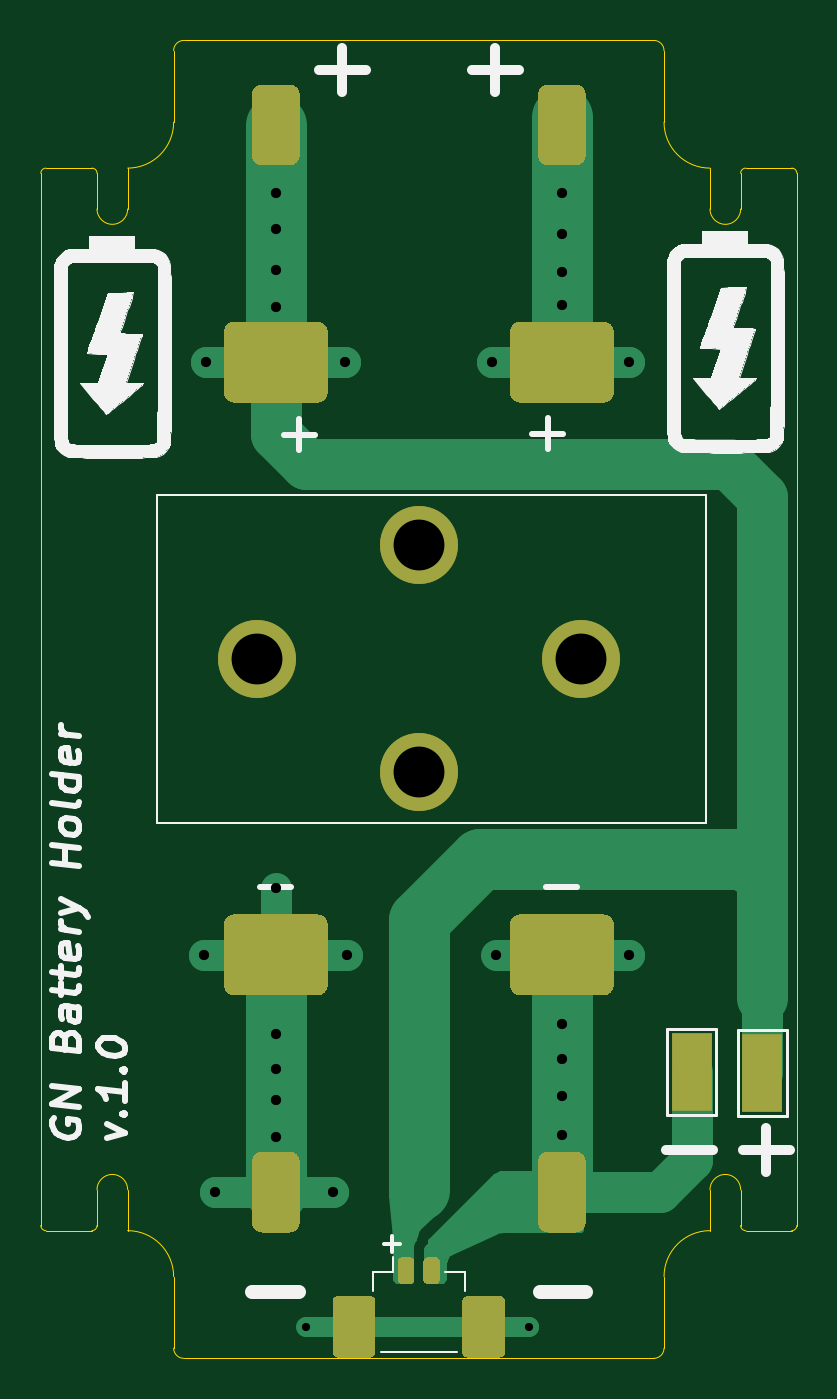
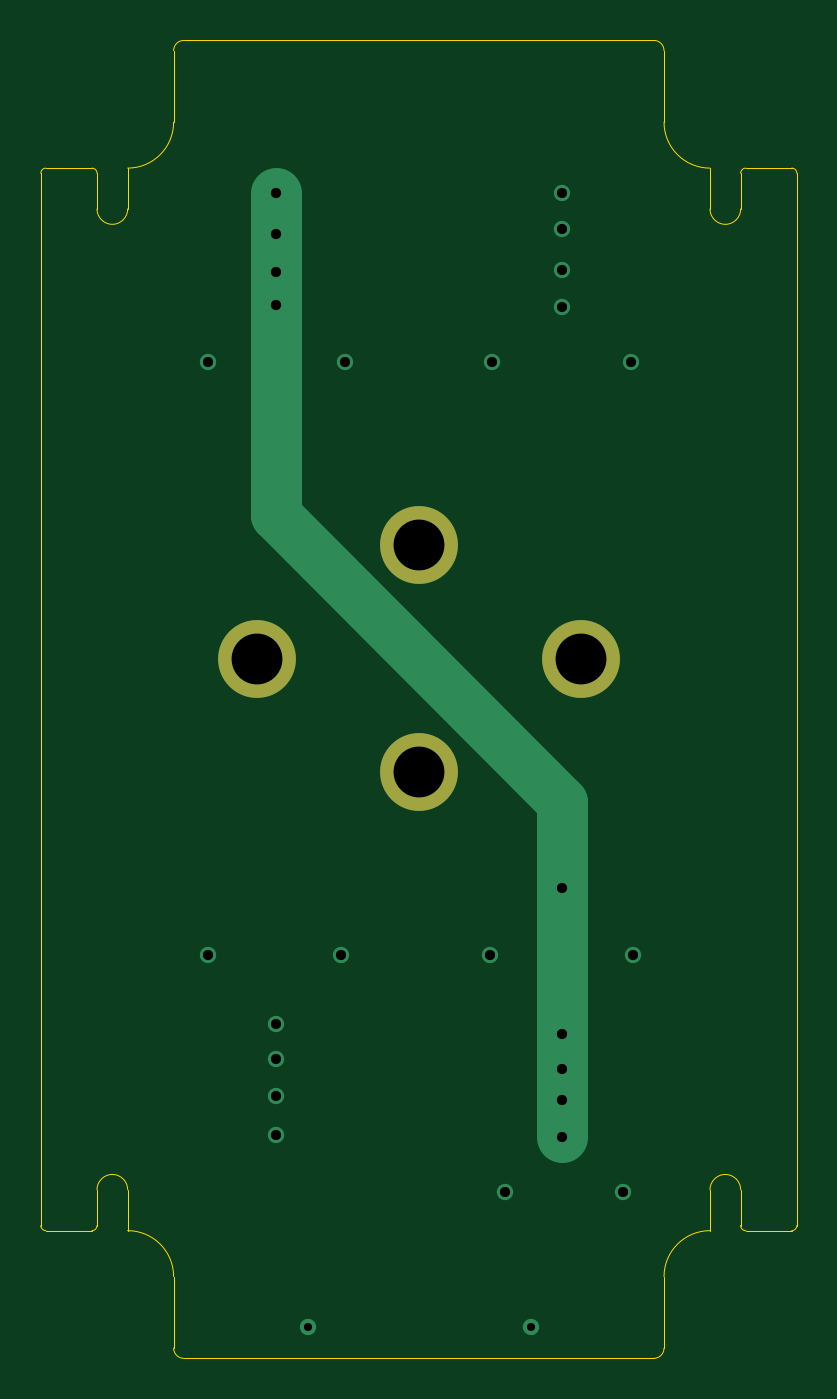
Circuit board: 9 layer files. Board 37.0 x 64.5 mm.
- bottom_copper: pcb_batteryHolder-B_Cu.gbl (1612 bytes)
- bottom_mask: pcb_batteryHolder-B_Mask.gbs (615 bytes)
- bottom_silk: pcb_batteryHolder-B_SilkS.gbo (513 bytes)
- outline: pcb_batteryHolder-Edge_Cuts.gm1 (3076 bytes)
- top_copper: pcb_batteryHolder-F_Cu.gtl (12973 bytes)
- top_mask: pcb_batteryHolder-F_Mask.gts (4615 bytes)
- paste: pcb_batteryHolder-F_Paste.gtp (4476 bytes)
- top_silk: pcb_batteryHolder-F_SilkS.gto (42226 bytes)
- drill: pcb_batteryHolder.drl (640 bytes)

=== bottom_copper: pcb_batteryHolder-B_Cu.gbl ===
G04 #@! TF.GenerationSoftware,KiCad,Pcbnew,(5.1.8)-1*
G04 #@! TF.CreationDate,2020-11-25T14:47:02+01:00*
G04 #@! TF.ProjectId,GN_BatteryHolder,474e5f42-6174-4746-9572-79486f6c6465,1.0*
G04 #@! TF.SameCoordinates,PX8f0d180PY5f5e100*
G04 #@! TF.FileFunction,Copper,L2,Bot*
G04 #@! TF.FilePolarity,Positive*
%FSLAX46Y46*%
G04 Gerber Fmt 4.6, Leading zero omitted, Abs format (unit mm)*
G04 Created by KiCad (PCBNEW (5.1.8)-1) date 2020-11-25 14:47:02*
%MOMM*%
%LPD*%
G01*
G04 APERTURE LIST*
G04 #@! TA.AperFunction,ComponentPad*
%ADD10C,3.810000*%
G04 #@! TD*
G04 #@! TA.AperFunction,ViaPad*
%ADD11C,0.800000*%
G04 #@! TD*
G04 #@! TA.AperFunction,Conductor*
%ADD12C,2.500000*%
G04 #@! TD*
G04 APERTURE END LIST*
D10*
X0Y7549900D03*
X0Y-3549900D03*
X-7937500Y2000000D03*
X7937500Y2000000D03*
D11*
X-5500000Y-30700000D03*
X5400000Y-30700000D03*
X-3600000Y16500000D03*
X-10400000Y16500000D03*
X-7000000Y24800000D03*
X-7000000Y23000000D03*
X-7000000Y21000000D03*
X-7000000Y19200000D03*
X10300000Y-12500000D03*
X3800000Y-12500000D03*
X7000000Y-21300000D03*
X7000000Y-19400000D03*
X7000000Y-17600000D03*
X7000000Y-15900000D03*
X-7000000Y-9250000D03*
X-10500000Y-12500000D03*
X-3500000Y-12500000D03*
X-10000000Y-24100000D03*
X-4200000Y-24100000D03*
X10300000Y16500000D03*
X3600000Y16500000D03*
X-7000000Y-16400000D03*
X-7000000Y-18100000D03*
X-7000000Y-19600000D03*
X-7000000Y-21400000D03*
X7000000Y19300000D03*
X7000000Y20900000D03*
X7000000Y22800000D03*
X7000000Y24800000D03*
D12*
X-7000000Y-5000000D02*
X7000000Y9000000D01*
X7000000Y9000000D02*
X7000000Y24800000D01*
X-7000000Y-21400000D02*
X-7000000Y-5000000D01*
M02*

=== bottom_mask: pcb_batteryHolder-B_Mask.gbs ===
G04 #@! TF.GenerationSoftware,KiCad,Pcbnew,(5.1.8)-1*
G04 #@! TF.CreationDate,2020-11-25T14:47:02+01:00*
G04 #@! TF.ProjectId,GN_BatteryHolder,474e5f42-6174-4746-9572-79486f6c6465,1.0*
G04 #@! TF.SameCoordinates,PX8f0d180PY5f5e100*
G04 #@! TF.FileFunction,Soldermask,Bot*
G04 #@! TF.FilePolarity,Negative*
%FSLAX46Y46*%
G04 Gerber Fmt 4.6, Leading zero omitted, Abs format (unit mm)*
G04 Created by KiCad (PCBNEW (5.1.8)-1) date 2020-11-25 14:47:02*
%MOMM*%
%LPD*%
G01*
G04 APERTURE LIST*
%ADD10C,3.810000*%
G04 APERTURE END LIST*
D10*
X0Y7549900D03*
X0Y-3549900D03*
X-7937500Y2000000D03*
X7937500Y2000000D03*
M02*

=== bottom_silk: pcb_batteryHolder-B_SilkS.gbo ===
G04 #@! TF.GenerationSoftware,KiCad,Pcbnew,(5.1.8)-1*
G04 #@! TF.CreationDate,2020-11-25T14:47:02+01:00*
G04 #@! TF.ProjectId,GN_BatteryHolder,474e5f42-6174-4746-9572-79486f6c6465,1.0*
G04 #@! TF.SameCoordinates,PX8f0d180PY5f5e100*
G04 #@! TF.FileFunction,Legend,Bot*
G04 #@! TF.FilePolarity,Positive*
%FSLAX46Y46*%
G04 Gerber Fmt 4.6, Leading zero omitted, Abs format (unit mm)*
G04 Created by KiCad (PCBNEW (5.1.8)-1) date 2020-11-25 14:47:02*
%MOMM*%
%LPD*%
G01*
G04 APERTURE LIST*
G04 APERTURE END LIST*
M02*

=== outline: pcb_batteryHolder-Edge_Cuts.gm1 ===
G04 #@! TF.GenerationSoftware,KiCad,Pcbnew,(5.1.8)-1*
G04 #@! TF.CreationDate,2020-11-25T14:47:02+01:00*
G04 #@! TF.ProjectId,GN_BatteryHolder,474e5f42-6174-4746-9572-79486f6c6465,1.0*
G04 #@! TF.SameCoordinates,PX8f0d180PY5f5e100*
G04 #@! TF.FileFunction,Profile,NP*
%FSLAX46Y46*%
G04 Gerber Fmt 4.6, Leading zero omitted, Abs format (unit mm)*
G04 Created by KiCad (PCBNEW (5.1.8)-1) date 2020-11-25 14:47:02*
%MOMM*%
%LPD*%
G01*
G04 APERTURE LIST*
G04 #@! TA.AperFunction,Profile*
%ADD10C,0.050000*%
G04 #@! TD*
G04 APERTURE END LIST*
D10*
X-18500000Y15750000D02*
X-18500000Y25750000D01*
X-16000000Y26000000D02*
X-18250000Y26000000D01*
X-18500000Y25750000D02*
G75*
G02*
X-18250000Y26000000I250000J0D01*
G01*
X-16000000Y26000000D02*
G75*
G02*
X-15750000Y25750000I0J-250000D01*
G01*
X18250000Y26000000D02*
X16000000Y26000000D01*
X18250000Y26000000D02*
G75*
G02*
X18500000Y25750000I0J-250000D01*
G01*
X15750000Y25750000D02*
G75*
G02*
X16000000Y26000000I250000J0D01*
G01*
X18250000Y-26000000D02*
X16000000Y-26000000D01*
X16000000Y-26000000D02*
G75*
G02*
X15750000Y-25750000I0J250000D01*
G01*
X18500000Y-25750000D02*
G75*
G02*
X18250000Y-26000000I-250000J0D01*
G01*
X-16000000Y-26000000D02*
X-18250000Y-26000000D01*
X-18250000Y-26000000D02*
G75*
G02*
X-18500000Y-25750000I0J250000D01*
G01*
X-15750000Y-25750000D02*
G75*
G02*
X-16000000Y-26000000I-250000J0D01*
G01*
X-15750000Y25750000D02*
X-15750000Y24000000D01*
X-14250000Y24000000D02*
G75*
G02*
X-15750000Y24000000I-750000J0D01*
G01*
X15750000Y-25750000D02*
X15750000Y-24000000D01*
X14250000Y-24000000D02*
G75*
G02*
X15750000Y-24000000I750000J0D01*
G01*
X15750000Y24000000D02*
G75*
G02*
X14250000Y24000000I-750000J0D01*
G01*
X15750000Y25750000D02*
X15750000Y24000000D01*
X-15750000Y-25750000D02*
X-15750000Y-24000000D01*
X-15750000Y-24000000D02*
G75*
G02*
X-14250000Y-24000000I750000J0D01*
G01*
X14250000Y26000000D02*
X14250000Y24000000D01*
X14250000Y26000000D02*
G75*
G02*
X12000000Y28250000I0J2250000D01*
G01*
X12000000Y31750000D02*
X12000000Y28250000D01*
X11500000Y32250000D02*
G75*
G02*
X12000000Y31750000I0J-500000D01*
G01*
X-12000000Y31750000D02*
G75*
G02*
X-11500000Y32250000I500000J0D01*
G01*
X-12000000Y28250000D02*
G75*
G02*
X-14250000Y26000000I-2250000J0D01*
G01*
X-14250000Y26000000D02*
X-14250000Y24000000D01*
X-12000000Y31750000D02*
X-12000000Y28250000D01*
X14250000Y-26000000D02*
X14250000Y-24000000D01*
X12000000Y-28250000D02*
G75*
G02*
X14250000Y-26000000I2250000J0D01*
G01*
X12000000Y-31750000D02*
X12000000Y-28250000D01*
X12000000Y-31750000D02*
G75*
G02*
X11500000Y-32250000I-500000J0D01*
G01*
X-14250000Y-26000000D02*
X-14250000Y-24000000D01*
X-14250000Y-26000000D02*
G75*
G02*
X-12000000Y-28250000I0J-2250000D01*
G01*
X-12000000Y-31750000D02*
X-12000000Y-28250000D01*
X-11500000Y-32250000D02*
G75*
G02*
X-12000000Y-31750000I0J500000D01*
G01*
X18500000Y25750000D02*
X18500000Y-25750000D01*
X-18500000Y-25750000D02*
X-18500000Y15750000D01*
X0Y-32250000D02*
X-11500000Y-32250000D01*
X0Y-32250000D02*
X11500000Y-32250000D01*
X0Y32250000D02*
X-11500000Y32250000D01*
X0Y32250000D02*
X11500000Y32250000D01*
M02*

=== top_copper: pcb_batteryHolder-F_Cu.gtl (12973 bytes, source omitted) ===
=== top_mask: pcb_batteryHolder-F_Mask.gts ===
G04 #@! TF.GenerationSoftware,KiCad,Pcbnew,(5.1.8)-1*
G04 #@! TF.CreationDate,2020-11-25T14:47:02+01:00*
G04 #@! TF.ProjectId,GN_BatteryHolder,474e5f42-6174-4746-9572-79486f6c6465,1.0*
G04 #@! TF.SameCoordinates,PX8f0d180PY5f5e100*
G04 #@! TF.FileFunction,Soldermask,Top*
G04 #@! TF.FilePolarity,Negative*
%FSLAX46Y46*%
G04 Gerber Fmt 4.6, Leading zero omitted, Abs format (unit mm)*
G04 Created by KiCad (PCBNEW (5.1.8)-1) date 2020-11-25 14:47:02*
%MOMM*%
%LPD*%
G01*
G04 APERTURE LIST*
%ADD10R,2.000000X3.800000*%
%ADD11C,3.810000*%
G04 APERTURE END LIST*
D10*
X13350001Y-18250000D03*
X16800000Y-18300000D03*
D11*
X-7937500Y2000000D03*
X7937500Y2000000D03*
X0Y-3549900D03*
X0Y7549900D03*
X0Y7549900D03*
X0Y-3549900D03*
X-7937500Y2000000D03*
X7937500Y2000000D03*
G36*
G01*
X-6331675Y26130000D02*
X-7668325Y26130000D01*
G75*
G02*
X-8168400Y26630075I0J500075D01*
G01*
X-8168400Y29592325D01*
G75*
G02*
X-7668325Y30092400I500075J0D01*
G01*
X-6331675Y30092400D01*
G75*
G02*
X-5831600Y29592325I0J-500075D01*
G01*
X-5831600Y26630075D01*
G75*
G02*
X-6331675Y26130000I-500075J0D01*
G01*
G37*
G36*
G01*
X-4958960Y14523400D02*
X-9041040Y14523400D01*
G75*
G02*
X-9540000Y15022360I0J498960D01*
G01*
X-9540000Y17984440D01*
G75*
G02*
X-9041040Y18483400I498960J0D01*
G01*
X-4958960Y18483400D01*
G75*
G02*
X-4460000Y17984440I0J-498960D01*
G01*
X-4460000Y15022360D01*
G75*
G02*
X-4958960Y14523400I-498960J0D01*
G01*
G37*
G36*
G01*
X-6331675Y-26092400D02*
X-7668325Y-26092400D01*
G75*
G02*
X-8168400Y-25592325I0J500075D01*
G01*
X-8168400Y-22630075D01*
G75*
G02*
X-7668325Y-22130000I500075J0D01*
G01*
X-6331675Y-22130000D01*
G75*
G02*
X-5831600Y-22630075I0J-500075D01*
G01*
X-5831600Y-25592325D01*
G75*
G02*
X-6331675Y-26092400I-500075J0D01*
G01*
G37*
G36*
G01*
X-4958960Y-14483400D02*
X-9041040Y-14483400D01*
G75*
G02*
X-9540000Y-13984440I0J498960D01*
G01*
X-9540000Y-11022360D01*
G75*
G02*
X-9041040Y-10523400I498960J0D01*
G01*
X-4958960Y-10523400D01*
G75*
G02*
X-4460000Y-11022360I0J-498960D01*
G01*
X-4460000Y-13984440D01*
G75*
G02*
X-4958960Y-14483400I-498960J0D01*
G01*
G37*
G36*
G01*
X9041040Y-14483400D02*
X4958960Y-14483400D01*
G75*
G02*
X4460000Y-13984440I0J498960D01*
G01*
X4460000Y-11022360D01*
G75*
G02*
X4958960Y-10523400I498960J0D01*
G01*
X9041040Y-10523400D01*
G75*
G02*
X9540000Y-11022360I0J-498960D01*
G01*
X9540000Y-13984440D01*
G75*
G02*
X9041040Y-14483400I-498960J0D01*
G01*
G37*
G36*
G01*
X7668325Y-26092400D02*
X6331675Y-26092400D01*
G75*
G02*
X5831600Y-25592325I0J500075D01*
G01*
X5831600Y-22630075D01*
G75*
G02*
X6331675Y-22130000I500075J0D01*
G01*
X7668325Y-22130000D01*
G75*
G02*
X8168400Y-22630075I0J-500075D01*
G01*
X8168400Y-25592325D01*
G75*
G02*
X7668325Y-26092400I-500075J0D01*
G01*
G37*
G36*
G01*
X9041040Y14523400D02*
X4958960Y14523400D01*
G75*
G02*
X4460000Y15022360I0J498960D01*
G01*
X4460000Y17984440D01*
G75*
G02*
X4958960Y18483400I498960J0D01*
G01*
X9041040Y18483400D01*
G75*
G02*
X9540000Y17984440I0J-498960D01*
G01*
X9540000Y15022360D01*
G75*
G02*
X9041040Y14523400I-498960J0D01*
G01*
G37*
G36*
G01*
X7668325Y26130000D02*
X6331675Y26130000D01*
G75*
G02*
X5831600Y26630075I0J500075D01*
G01*
X5831600Y29592325D01*
G75*
G02*
X6331675Y30092400I500075J0D01*
G01*
X7668325Y30092400D01*
G75*
G02*
X8168400Y29592325I0J-500075D01*
G01*
X8168400Y26630075D01*
G75*
G02*
X7668325Y26130000I-500075J0D01*
G01*
G37*
G36*
G01*
X-1025000Y-28410000D02*
X-1025000Y-27510000D01*
G75*
G02*
X-825000Y-27310000I200000J0D01*
G01*
X-425000Y-27310000D01*
G75*
G02*
X-225000Y-27510000I0J-200000D01*
G01*
X-225000Y-28410000D01*
G75*
G02*
X-425000Y-28610000I-200000J0D01*
G01*
X-825000Y-28610000D01*
G75*
G02*
X-1025000Y-28410000I0J200000D01*
G01*
G37*
G36*
G01*
X225000Y-28410000D02*
X225000Y-27510000D01*
G75*
G02*
X425000Y-27310000I200000J0D01*
G01*
X825000Y-27310000D01*
G75*
G02*
X1025000Y-27510000I0J-200000D01*
G01*
X1025000Y-28410000D01*
G75*
G02*
X825000Y-28610000I-200000J0D01*
G01*
X425000Y-28610000D01*
G75*
G02*
X225000Y-28410000I0J200000D01*
G01*
G37*
G36*
G01*
X-4225000Y-31960001D02*
X-4225000Y-29459999D01*
G75*
G02*
X-3975001Y-29210000I249999J0D01*
G01*
X-2374999Y-29210000D01*
G75*
G02*
X-2125000Y-29459999I0J-249999D01*
G01*
X-2125000Y-31960001D01*
G75*
G02*
X-2374999Y-32210000I-249999J0D01*
G01*
X-3975001Y-32210000D01*
G75*
G02*
X-4225000Y-31960001I0J249999D01*
G01*
G37*
G36*
G01*
X2125000Y-31960001D02*
X2125000Y-29459999D01*
G75*
G02*
X2374999Y-29210000I249999J0D01*
G01*
X3975001Y-29210000D01*
G75*
G02*
X4225000Y-29459999I0J-249999D01*
G01*
X4225000Y-31960001D01*
G75*
G02*
X3975001Y-32210000I-249999J0D01*
G01*
X2374999Y-32210000D01*
G75*
G02*
X2125000Y-31960001I0J249999D01*
G01*
G37*
M02*

=== paste: pcb_batteryHolder-F_Paste.gtp ===
G04 #@! TF.GenerationSoftware,KiCad,Pcbnew,(5.1.8)-1*
G04 #@! TF.CreationDate,2020-11-25T14:47:02+01:00*
G04 #@! TF.ProjectId,GN_BatteryHolder,474e5f42-6174-4746-9572-79486f6c6465,1.0*
G04 #@! TF.SameCoordinates,PX8f0d180PY5f5e100*
G04 #@! TF.FileFunction,Paste,Top*
G04 #@! TF.FilePolarity,Positive*
%FSLAX46Y46*%
G04 Gerber Fmt 4.6, Leading zero omitted, Abs format (unit mm)*
G04 Created by KiCad (PCBNEW (5.1.8)-1) date 2020-11-25 14:47:02*
%MOMM*%
%LPD*%
G01*
G04 APERTURE LIST*
%ADD10C,3.810000*%
G04 APERTURE END LIST*
D10*
X-7937500Y2000000D03*
X7937500Y2000000D03*
X0Y-3549900D03*
X0Y7549900D03*
X7937500Y2000000D03*
G36*
G01*
X-6331675Y26130000D02*
X-7668325Y26130000D01*
G75*
G02*
X-8168400Y26630075I0J500075D01*
G01*
X-8168400Y29592325D01*
G75*
G02*
X-7668325Y30092400I500075J0D01*
G01*
X-6331675Y30092400D01*
G75*
G02*
X-5831600Y29592325I0J-500075D01*
G01*
X-5831600Y26630075D01*
G75*
G02*
X-6331675Y26130000I-500075J0D01*
G01*
G37*
G36*
G01*
X-4958960Y14523400D02*
X-9041040Y14523400D01*
G75*
G02*
X-9540000Y15022360I0J498960D01*
G01*
X-9540000Y17984440D01*
G75*
G02*
X-9041040Y18483400I498960J0D01*
G01*
X-4958960Y18483400D01*
G75*
G02*
X-4460000Y17984440I0J-498960D01*
G01*
X-4460000Y15022360D01*
G75*
G02*
X-4958960Y14523400I-498960J0D01*
G01*
G37*
G36*
G01*
X-6331675Y-26092400D02*
X-7668325Y-26092400D01*
G75*
G02*
X-8168400Y-25592325I0J500075D01*
G01*
X-8168400Y-22630075D01*
G75*
G02*
X-7668325Y-22130000I500075J0D01*
G01*
X-6331675Y-22130000D01*
G75*
G02*
X-5831600Y-22630075I0J-500075D01*
G01*
X-5831600Y-25592325D01*
G75*
G02*
X-6331675Y-26092400I-500075J0D01*
G01*
G37*
G36*
G01*
X-4958960Y-14483400D02*
X-9041040Y-14483400D01*
G75*
G02*
X-9540000Y-13984440I0J498960D01*
G01*
X-9540000Y-11022360D01*
G75*
G02*
X-9041040Y-10523400I498960J0D01*
G01*
X-4958960Y-10523400D01*
G75*
G02*
X-4460000Y-11022360I0J-498960D01*
G01*
X-4460000Y-13984440D01*
G75*
G02*
X-4958960Y-14483400I-498960J0D01*
G01*
G37*
G36*
G01*
X9041040Y-14483400D02*
X4958960Y-14483400D01*
G75*
G02*
X4460000Y-13984440I0J498960D01*
G01*
X4460000Y-11022360D01*
G75*
G02*
X4958960Y-10523400I498960J0D01*
G01*
X9041040Y-10523400D01*
G75*
G02*
X9540000Y-11022360I0J-498960D01*
G01*
X9540000Y-13984440D01*
G75*
G02*
X9041040Y-14483400I-498960J0D01*
G01*
G37*
G36*
G01*
X7668325Y-26092400D02*
X6331675Y-26092400D01*
G75*
G02*
X5831600Y-25592325I0J500075D01*
G01*
X5831600Y-22630075D01*
G75*
G02*
X6331675Y-22130000I500075J0D01*
G01*
X7668325Y-22130000D01*
G75*
G02*
X8168400Y-22630075I0J-500075D01*
G01*
X8168400Y-25592325D01*
G75*
G02*
X7668325Y-26092400I-500075J0D01*
G01*
G37*
G36*
G01*
X9041040Y14523400D02*
X4958960Y14523400D01*
G75*
G02*
X4460000Y15022360I0J498960D01*
G01*
X4460000Y17984440D01*
G75*
G02*
X4958960Y18483400I498960J0D01*
G01*
X9041040Y18483400D01*
G75*
G02*
X9540000Y17984440I0J-498960D01*
G01*
X9540000Y15022360D01*
G75*
G02*
X9041040Y14523400I-498960J0D01*
G01*
G37*
G36*
G01*
X7668325Y26130000D02*
X6331675Y26130000D01*
G75*
G02*
X5831600Y26630075I0J500075D01*
G01*
X5831600Y29592325D01*
G75*
G02*
X6331675Y30092400I500075J0D01*
G01*
X7668325Y30092400D01*
G75*
G02*
X8168400Y29592325I0J-500075D01*
G01*
X8168400Y26630075D01*
G75*
G02*
X7668325Y26130000I-500075J0D01*
G01*
G37*
G36*
G01*
X-1025000Y-28410000D02*
X-1025000Y-27510000D01*
G75*
G02*
X-825000Y-27310000I200000J0D01*
G01*
X-425000Y-27310000D01*
G75*
G02*
X-225000Y-27510000I0J-200000D01*
G01*
X-225000Y-28410000D01*
G75*
G02*
X-425000Y-28610000I-200000J0D01*
G01*
X-825000Y-28610000D01*
G75*
G02*
X-1025000Y-28410000I0J200000D01*
G01*
G37*
G36*
G01*
X225000Y-28410000D02*
X225000Y-27510000D01*
G75*
G02*
X425000Y-27310000I200000J0D01*
G01*
X825000Y-27310000D01*
G75*
G02*
X1025000Y-27510000I0J-200000D01*
G01*
X1025000Y-28410000D01*
G75*
G02*
X825000Y-28610000I-200000J0D01*
G01*
X425000Y-28610000D01*
G75*
G02*
X225000Y-28410000I0J200000D01*
G01*
G37*
G36*
G01*
X-4225000Y-31960001D02*
X-4225000Y-29459999D01*
G75*
G02*
X-3975001Y-29210000I249999J0D01*
G01*
X-2374999Y-29210000D01*
G75*
G02*
X-2125000Y-29459999I0J-249999D01*
G01*
X-2125000Y-31960001D01*
G75*
G02*
X-2374999Y-32210000I-249999J0D01*
G01*
X-3975001Y-32210000D01*
G75*
G02*
X-4225000Y-31960001I0J249999D01*
G01*
G37*
G36*
G01*
X2125000Y-31960001D02*
X2125000Y-29459999D01*
G75*
G02*
X2374999Y-29210000I249999J0D01*
G01*
X3975001Y-29210000D01*
G75*
G02*
X4225000Y-29459999I0J-249999D01*
G01*
X4225000Y-31960001D01*
G75*
G02*
X3975001Y-32210000I-249999J0D01*
G01*
X2374999Y-32210000D01*
G75*
G02*
X2125000Y-31960001I0J249999D01*
G01*
G37*
M02*

=== top_silk: pcb_batteryHolder-F_SilkS.gto (42226 bytes, source omitted) ===
=== drill: pcb_batteryHolder.drl ===
M48
; DRILL file {KiCad (5.1.8)-1} date 11/25/20 14:47:06
; FORMAT={-:-/ absolute / metric / decimal}
; #@! TF.CreationDate,2020-11-25T14:47:06+01:00
; #@! TF.GenerationSoftware,Kicad,Pcbnew,(5.1.8)-1
FMAT,2
METRIC
T1C0.400
T2C0.500
T3C2.489
%
G90
G05
T1
X-5.5Y-30.7
X5.4Y-30.7
T2
X-10.5Y-12.5
X-10.4Y16.5
X-10.0Y-24.1
X-7.0Y24.8
X-7.0Y23.0
X-7.0Y21.0
X-7.0Y19.2
X-7.0Y-9.25
X-7.0Y-16.4
X-7.0Y-18.1
X-7.0Y-19.6
X-7.0Y-21.4
X-4.2Y-24.1
X-3.6Y16.5
X-3.5Y-12.5
X3.6Y16.5
X3.8Y-12.5
X7.0Y24.8
X7.0Y22.8
X7.0Y20.9
X7.0Y19.3
X7.0Y-15.9
X7.0Y-17.6
X7.0Y-19.4
X7.0Y-21.3
X10.3Y16.5
X10.3Y-12.5
T3
X-7.938Y2.0
X0.0Y7.55
X0.0Y-3.55
X7.938Y2.0
T0
M30

